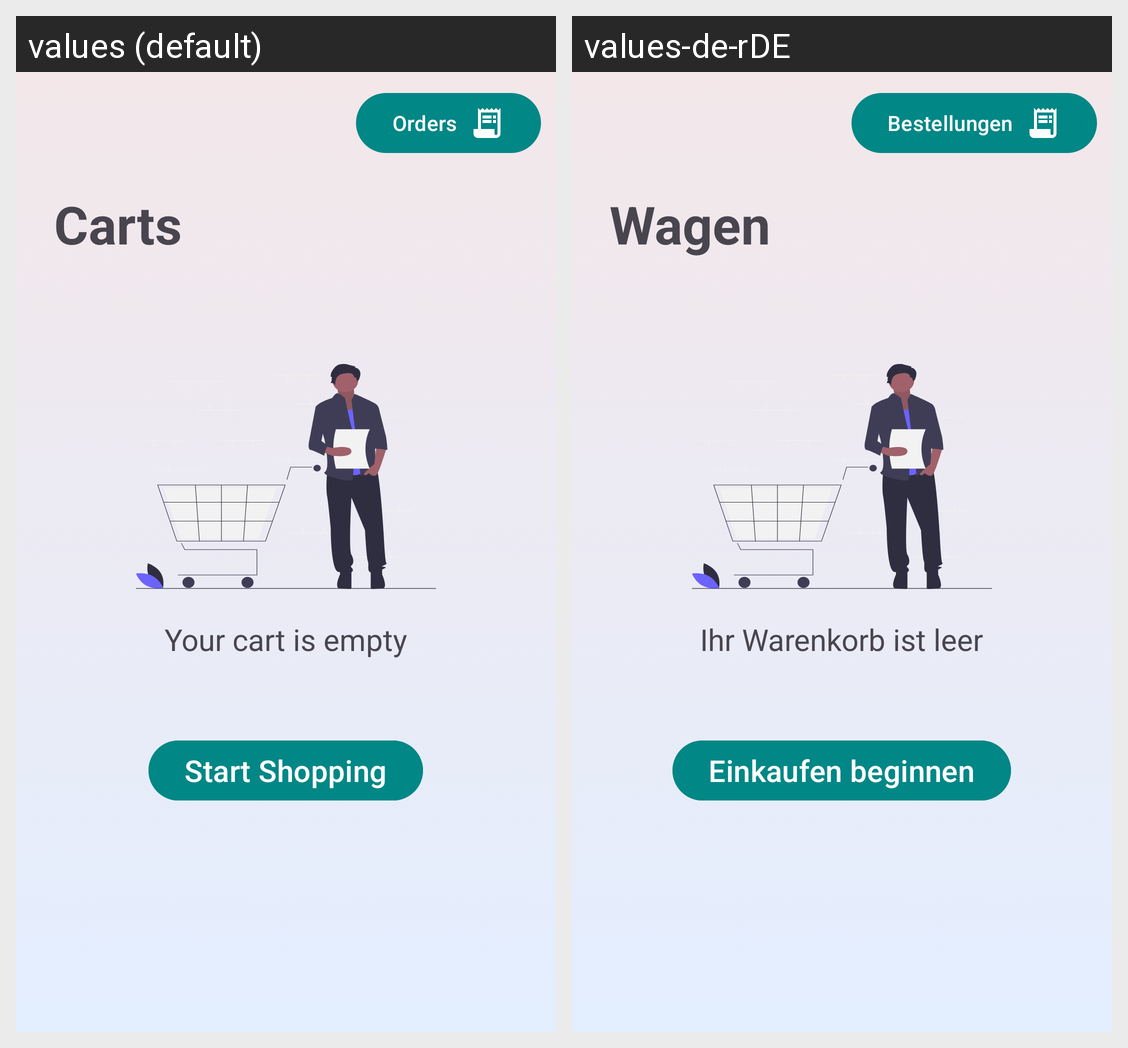

This grid shows one Android layout under two languages. Give, for every string resource on the screen, its name, the default text and each shown locale's text.
Android screen res/layout/fragment_cart.xml rendered under 2 locales, left to right: values (default), values-de-rDE. Device: Nexus 5 (rendered at 1080×1920; each locale shown at half size, 540×960, under a caption strip naming it); theme Theme.Kewis.
Strings drawn on this screen, with the default value and each locale's value (text and hints the layout hard-codes, and strings that could not be matched under every locale, appear in the picture but are not listed):

orders1
  values: Orders
  values-de-rDE: Bestellungen

carts
  values: Carts
  values-de-rDE: Wagen

your_cart_is_empty
  values: Your cart is empty
  values-de-rDE: Ihr Warenkorb ist leer

start_shopping
  values: Start Shopping
  values-de-rDE: Einkaufen beginnen
